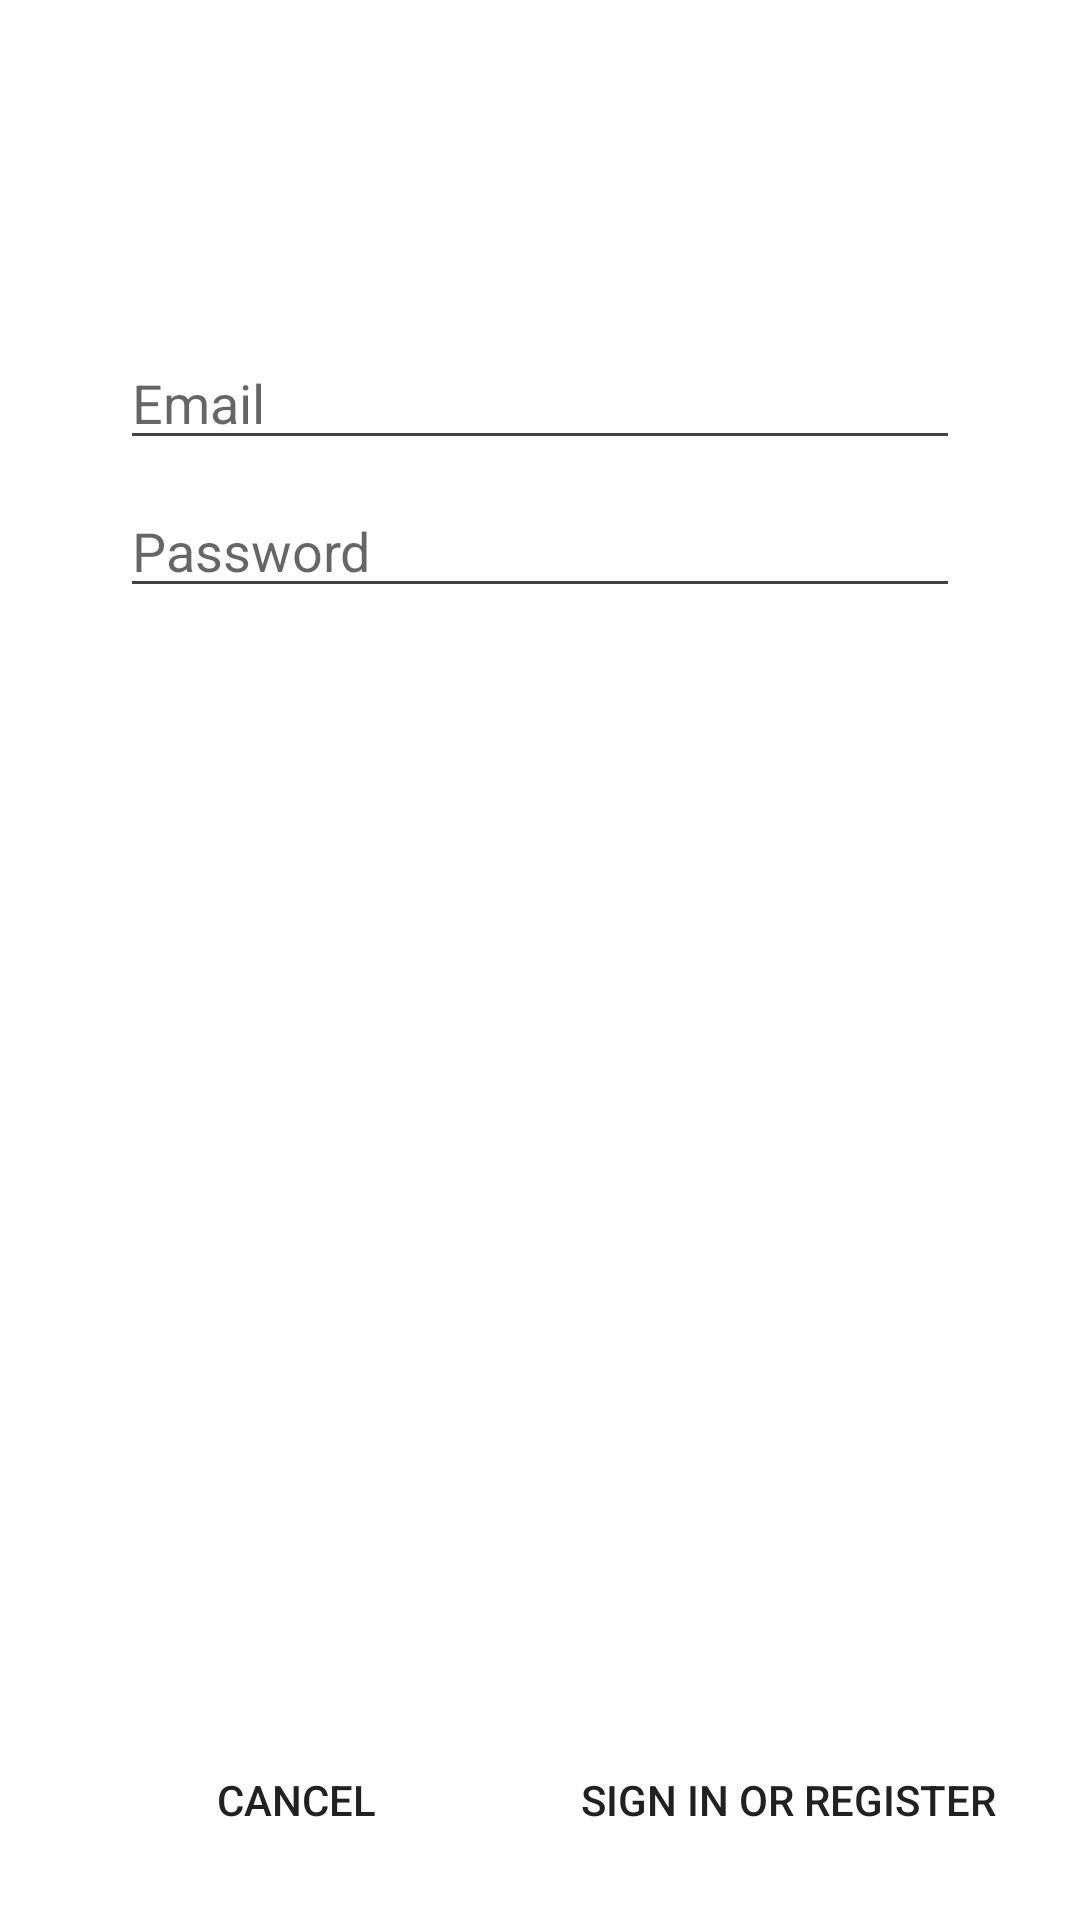

Reconstruct the res/layout file that produces this screen, plus the resources it refers to.
<!-- AndroidManifest.xml: application theme Theme.FacevalAndroid -->
<!-- res/layout/activity_login.xml -->
<?xml version="1.0" encoding="utf-8"?>
<androidx.constraintlayout.widget.ConstraintLayout xmlns:android="http://schemas.android.com/apk/res/android"
    xmlns:app="http://schemas.android.com/apk/res-auto"
    xmlns:tools="http://schemas.android.com/tools"
    android:id="@+id/container"
    android:layout_width="match_parent"
    android:layout_height="match_parent"
    android:paddingLeft="@dimen/activity_horizontal_margin"
    android:paddingTop="@dimen/activity_vertical_margin"
    android:paddingRight="@dimen/activity_horizontal_margin"
    android:paddingBottom="@dimen/activity_vertical_margin"
    tools:context=".ui.login.LoginActivity">

    <EditText
        android:id="@+id/username"
        android:layout_width="0dp"
        android:layout_height="wrap_content"
        android:layout_marginStart="24dp"
        android:layout_marginTop="96dp"
        android:layout_marginEnd="24dp"
        android:autofillHints="@string/prompt_email"
        android:hint="@string/prompt_email"
        android:inputType="textEmailAddress"
        android:selectAllOnFocus="true"
        app:layout_constraintEnd_toEndOf="parent"
        app:layout_constraintStart_toStartOf="parent"
        app:layout_constraintTop_toTopOf="parent" />

    <EditText
        android:id="@+id/password"
        android:layout_width="0dp"
        android:layout_height="wrap_content"
        android:layout_marginStart="24dp"
        android:layout_marginTop="8dp"
        android:layout_marginEnd="24dp"
        android:autofillHints="@string/prompt_password"
        android:hint="@string/prompt_password"
        android:imeActionLabel="@string/action_sign_in_short"
        android:imeOptions="actionDone"
        android:inputType="textPassword"
        android:selectAllOnFocus="true"
        app:layout_constraintEnd_toEndOf="parent"
        app:layout_constraintStart_toStartOf="parent"
        app:layout_constraintTop_toBottomOf="@+id/username" />

    <ProgressBar
        android:id="@+id/loading"
        android:layout_width="wrap_content"
        android:layout_height="wrap_content"
        android:layout_gravity="center"
        android:layout_marginStart="32dp"
        android:layout_marginTop="64dp"
        android:layout_marginEnd="32dp"
        android:layout_marginBottom="64dp"
        android:visibility="gone"
        app:layout_constraintBottom_toBottomOf="parent"
        app:layout_constraintEnd_toEndOf="@+id/password"
        app:layout_constraintStart_toStartOf="@+id/password"
        app:layout_constraintTop_toTopOf="parent"
        app:layout_constraintVertical_bias="0.3" />

    <LinearLayout
        android:layout_width="0dp"
        android:layout_height="wrap_content"
        android:orientation="horizontal"
        app:layout_constraintBottom_toBottomOf="parent"
        app:layout_constraintEnd_toEndOf="parent"
        app:layout_constraintStart_toStartOf="parent">

        <Button
            android:id="@+id/cancelButton"
            style="@style/Widget.AppCompat.Button.Borderless"
            android:layout_width="wrap_content"
            android:layout_height="match_parent"
            android:layout_weight="1"
            android:text="@string/cancel" />

        <Button
            android:id="@+id/login"
            style="@style/Widget.AppCompat.Button.Borderless"
            android:layout_width="wrap_content"
            android:layout_height="match_parent"
            android:layout_gravity="start"
            android:enabled="false"
            android:text="@string/action_sign_in" />

    </LinearLayout>
</androidx.constraintlayout.widget.ConstraintLayout>
<!-- resources referenced by this layout -->
<resources>
  <dimen name="activity_horizontal_margin">16dp</dimen>
  <dimen name="activity_vertical_margin">16dp</dimen>
  <string name="action_sign_in">Sign in or register</string>
  <string name="action_sign_in_short">Sign in</string>
  <string name="cancel">Cancel</string>
  <string name="prompt_email">Email</string>
  <string name="prompt_password">Password</string>
  <style name="Theme.FacevalAndroid" parent="Theme.MaterialComponents.DayNight.DarkActionBar">
          
          <item name="colorPrimary">@color/light_blue_400</item>
          <item name="colorPrimaryVariant">@color/light_blue_400</item>
          <item name="colorOnPrimary">@color/black</item>
          <item name="android:textColorPrimary">@color/gray_900</item>
          
          <item name="colorSecondary">@color/amber_700</item>
          <item name="colorSecondaryVariant">@color/orange_700</item>
          <item name="colorOnSecondary">@color/black</item>
          <item name="android:textColorSecondary">@color/gray_800</item>
          
          <item name="android:statusBarColor" tools:targetApi="l">?attr/colorPrimaryVariant</item>
          
          <item name="colorOnBackground">@color/amber_50</item>
      </style>
  <color name="light_blue_400">#29B6F6</color>
  <color name="black">#000000</color>
  <color name="gray_900">#212121</color>
  <color name="amber_700">#FFA000</color>
  <color name="orange_700">#F57C00</color>
  <color name="gray_800">#424242</color>
  <color name="amber_50">#FFF8E1</color>
</resources>
